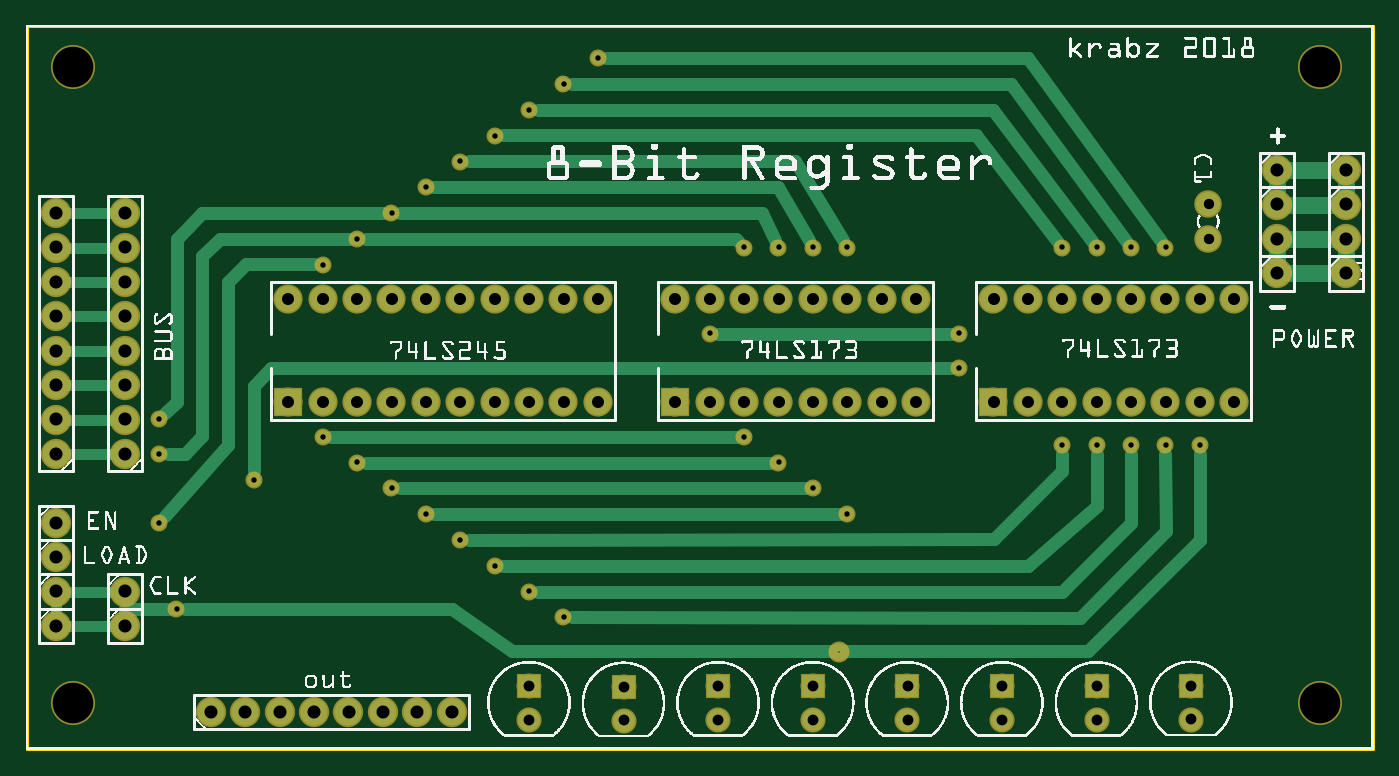
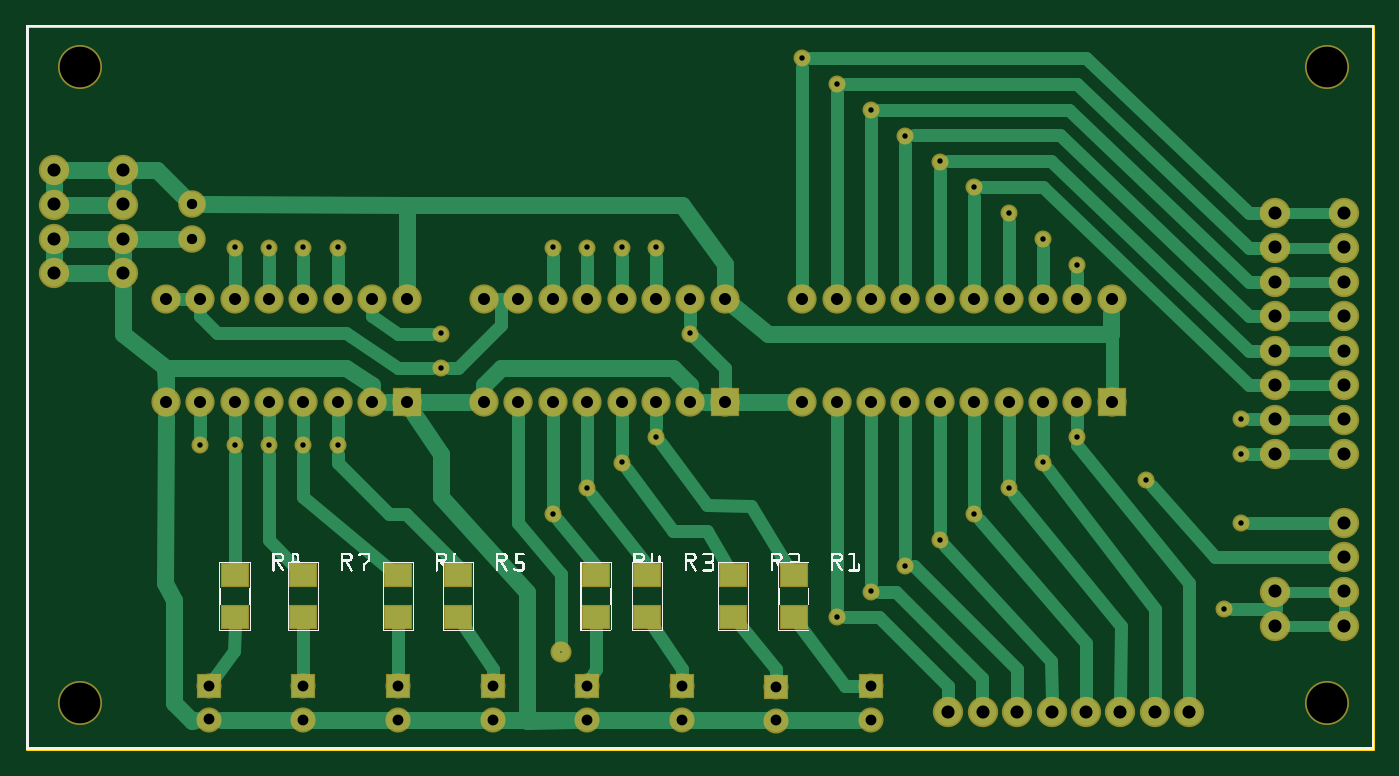
Circuit board: 9 layer files. Board 99.4 x 53.4 mm.
- outline: register_v5_contour.gm1 (370 bytes)
- bottom_copper: register_v5_copperBottom.gbl (9887 bytes)
- top_copper: register_v5_copperTop.gtl (5490 bytes)
- drill: register_v5_drill.txt (2543 bytes)
- bottom_mask: register_v5_maskBottom.gbs (3141 bytes)
- top_mask: register_v5_maskTop.gts (2881 bytes)
- paste: register_v5_pasteMaskBottom.gbp (492 bytes)
- bottom_silk: register_v5_silkBottom.gbo (226909 bytes)
- top_silk: register_v5_silkTop.gto (369989 bytes)

=== outline: register_v5_contour.gm1 ===
G04 MADE WITH FRITZING*
G04 WWW.FRITZING.ORG*
G04 DOUBLE SIDED*
G04 HOLES PLATED*
G04 CONTOUR ON CENTER OF CONTOUR VECTOR*
%ASAXBY*%
%FSLAX23Y23*%
%MOIN*%
%OFA0B0*%
%SFA1.0B1.0*%
%ADD10R,3.919800X2.109420*%
%ADD11C,0.008000*%
%ADD10C,0.008*%
%LNCONTOUR*%
G90*
G70*
G54D10*
G54D11*
X4Y2105D02*
X3916Y2105D01*
X3916Y4D01*
X4Y4D01*
X4Y2105D01*
D02*
G04 End of contour*
M02*
=== bottom_copper: register_v5_copperBottom.gbl (9887 bytes, source omitted) ===
=== top_copper: register_v5_copperTop.gtl (5490 bytes, source omitted) ===
=== drill: register_v5_drill.txt ===
; NON-PLATED HOLES START AT T1
; THROUGH (PLATED) HOLES START AT T100
M48
INCH
T1C0.118110
T100C0.015748
T101C0.031497
T102C0.035000
T103C0.038000
T104C0.030000
T105C0.003937
%
T1
X001382Y019864
X001381Y001365
X037632Y019864
X037632Y001364
T100
X004381Y004114
X027132Y012114
X021882Y014614
X015632Y003864
X031132Y014614
X012632Y006114
X011632Y016364
X031132Y008864
X014632Y004614
X030132Y014614
X023882Y006864
X010632Y007614
X030132Y008864
X012632Y017114
X009631Y014864
X023882Y014614
X032132Y008864
X008631Y014114
X015632Y019364
X006632Y007864
X003883Y008612
X016632Y020114
X014632Y018614
X022882Y014614
X008631Y009114
X020882Y009114
X021882Y008364
X010632Y015614
X032132Y014614
X019882Y012114
X033132Y014614
X013632Y005364
X034132Y008864
X003883Y009624
X011632Y006864
X020882Y014614
X013632Y017864
X033132Y008864
X022882Y007614
X003882Y006614
X027132Y011114
X009631Y008364
T101
X022881Y000880
X028382Y000880
X022881Y001864
X025632Y000880
X033881Y001877
X028382Y001864
X017382Y000864
X017382Y001849
X014632Y000880
X025632Y001864
X033881Y000893
X020131Y000880
X014632Y001864
X020131Y001864
X031131Y000880
X031131Y001864
T102
X018882Y010114
X019882Y013114
X033132Y013114
X011632Y010114
X025882Y010114
X020882Y010114
X021882Y013114
X023882Y010114
X011632Y013114
X022882Y013114
X034132Y013114
X022882Y010114
X021882Y010114
X035132Y013114
X033132Y010114
X014632Y013114
X016632Y010114
X032132Y013114
X008632Y010114
X008632Y013114
X016632Y013114
X029132Y010114
X025882Y013114
X028132Y010114
X013632Y013114
X012632Y010114
X023882Y013114
X015632Y013114
X013632Y010114
X009632Y010114
X019882Y010114
X015632Y010114
X029132Y013114
X034132Y010114
X030132Y013114
X028132Y013114
X032132Y010114
X024882Y013114
X012632Y013114
X009632Y013114
X031132Y013114
X010632Y013114
X024882Y010114
X007632Y010114
X014632Y010114
X035132Y010114
X030132Y010114
X010632Y010114
X020882Y013114
X007632Y013114
X031132Y010114
X018882Y013114
T103
X000882Y004614
X000882Y015614
X002882Y013614
X000882Y011614
X000882Y009614
X000882Y006614
X002882Y011614
X010382Y001114
X038382Y016864
X009382Y001114
X000882Y003614
X036382Y013864
X000882Y014614
X012382Y001114
X000882Y008614
X002882Y012614
X002882Y003614
X002882Y009614
X006382Y001114
X008382Y001114
X002882Y004614
X038382Y014864
X036382Y015864
X005382Y001114
X002882Y014614
X000882Y012614
X038382Y013864
X002882Y015614
X000882Y013614
X002882Y008614
X000882Y005614
X036382Y014864
X007382Y001114
X002882Y010614
X011382Y001114
X038382Y015864
X036382Y016864
X000882Y010614
T104
X034382Y015866
X034382Y014864
T105
X023632Y002864
T00
M30

=== bottom_mask: register_v5_maskBottom.gbs ===
G04 MADE WITH FRITZING*
G04 WWW.FRITZING.ORG*
G04 DOUBLE SIDED*
G04 HOLES PLATED*
G04 CONTOUR ON CENTER OF CONTOUR VECTOR*
%ASAXBY*%
%FSLAX23Y23*%
%MOIN*%
%OFA0B0*%
%SFA1.0B1.0*%
%ADD10C,0.049370*%
%ADD11C,0.088000*%
%ADD12C,0.080000*%
%ADD13C,0.072992*%
%ADD14C,0.061181*%
%ADD15C,0.128110*%
%ADD16C,0.085000*%
%ADD17R,0.084803X0.072992*%
%ADD18R,0.072992X0.072992*%
%ADD19R,0.085000X0.085000*%
%LNMASK0*%
G90*
G70*
G54D10*
X388Y962D03*
X388Y861D03*
X3413Y886D03*
G54D11*
X3838Y1686D03*
X3638Y1686D03*
X3838Y1386D03*
X3638Y1386D03*
G54D12*
X3438Y1587D03*
X3438Y1486D03*
G54D13*
X3388Y188D03*
X3388Y89D03*
X3113Y186D03*
X3113Y88D03*
X2838Y186D03*
X2838Y88D03*
X2563Y186D03*
X2563Y88D03*
X2288Y186D03*
X2288Y88D03*
X2013Y186D03*
X2013Y88D03*
X1738Y185D03*
X1738Y86D03*
X1463Y186D03*
X1463Y88D03*
G54D10*
X863Y911D03*
X2088Y911D03*
X963Y836D03*
X2188Y836D03*
X2288Y761D03*
X1063Y761D03*
X2388Y686D03*
X1163Y686D03*
X3013Y886D03*
X1263Y611D03*
X3113Y886D03*
X1363Y536D03*
X3213Y886D03*
X1463Y461D03*
X3313Y886D03*
X1563Y386D03*
X2088Y1461D03*
X963Y1486D03*
X2188Y1461D03*
X1063Y1561D03*
X2288Y1461D03*
X1163Y1636D03*
X2388Y1461D03*
X1263Y1711D03*
X3013Y1461D03*
X1363Y1786D03*
X3113Y1461D03*
X1463Y1861D03*
X3213Y1461D03*
X1563Y1936D03*
X3313Y1461D03*
X1663Y2011D03*
X863Y1411D03*
G54D11*
X3838Y1586D03*
X3838Y1486D03*
X3638Y1586D03*
X3638Y1486D03*
G54D14*
X2363Y286D03*
G54D10*
X438Y411D03*
X663Y786D03*
X2713Y1111D03*
X1988Y1211D03*
X2713Y1211D03*
X388Y661D03*
G54D11*
X538Y111D03*
X638Y111D03*
X738Y111D03*
X838Y111D03*
X938Y111D03*
X1038Y111D03*
X1138Y111D03*
X1238Y111D03*
G54D15*
X138Y137D03*
X138Y1986D03*
X3763Y136D03*
X3763Y1986D03*
G54D16*
X763Y1011D03*
X763Y1311D03*
X863Y1011D03*
X863Y1311D03*
X963Y1011D03*
X963Y1311D03*
X1063Y1011D03*
X1063Y1311D03*
X1163Y1011D03*
X1163Y1311D03*
X1263Y1011D03*
X1263Y1311D03*
X1363Y1011D03*
X1363Y1311D03*
X1463Y1011D03*
X1463Y1311D03*
X1563Y1011D03*
X1563Y1311D03*
X1663Y1011D03*
X1663Y1311D03*
X1888Y1011D03*
X1888Y1311D03*
X1988Y1011D03*
X1988Y1311D03*
X2088Y1011D03*
X2088Y1311D03*
X2188Y1011D03*
X2188Y1311D03*
X2288Y1011D03*
X2288Y1311D03*
X2388Y1011D03*
X2388Y1311D03*
X2488Y1011D03*
X2488Y1311D03*
X2588Y1011D03*
X2588Y1311D03*
X2813Y1011D03*
X2813Y1311D03*
X2913Y1011D03*
X2913Y1311D03*
X3013Y1011D03*
X3013Y1311D03*
X3113Y1011D03*
X3113Y1311D03*
X3213Y1011D03*
X3213Y1311D03*
X3313Y1011D03*
X3313Y1311D03*
X3413Y1011D03*
X3413Y1311D03*
X3513Y1011D03*
X3513Y1311D03*
G54D11*
X88Y561D03*
X88Y361D03*
X288Y361D03*
X88Y461D03*
X288Y461D03*
X88Y861D03*
X88Y961D03*
X88Y1061D03*
X88Y1161D03*
X88Y1261D03*
X88Y1361D03*
X88Y1461D03*
X88Y1561D03*
X288Y861D03*
X288Y961D03*
X288Y1061D03*
X288Y1161D03*
X288Y1261D03*
X288Y1361D03*
X288Y1461D03*
X288Y1561D03*
X88Y661D03*
G54D17*
X3313Y509D03*
X3313Y386D03*
X3113Y509D03*
X3113Y386D03*
X2838Y509D03*
X2838Y386D03*
X2663Y509D03*
X2663Y386D03*
X2263Y509D03*
X2263Y386D03*
X2113Y509D03*
X2113Y386D03*
X1863Y509D03*
X1863Y386D03*
X1688Y509D03*
X1688Y386D03*
G54D18*
X3388Y188D03*
X3113Y186D03*
X2838Y186D03*
X2563Y186D03*
X2288Y186D03*
X2013Y186D03*
X1738Y185D03*
X1463Y186D03*
G54D19*
X763Y1011D03*
X1888Y1011D03*
X2813Y1011D03*
G04 End of Mask0*
M02*
=== top_mask: register_v5_maskTop.gts ===
G04 MADE WITH FRITZING*
G04 WWW.FRITZING.ORG*
G04 DOUBLE SIDED*
G04 HOLES PLATED*
G04 CONTOUR ON CENTER OF CONTOUR VECTOR*
%ASAXBY*%
%FSLAX23Y23*%
%MOIN*%
%OFA0B0*%
%SFA1.0B1.0*%
%ADD10C,0.049370*%
%ADD11C,0.088000*%
%ADD12C,0.080000*%
%ADD13C,0.072992*%
%ADD14C,0.061181*%
%ADD15C,0.128110*%
%ADD16C,0.085000*%
%ADD17R,0.072992X0.072992*%
%ADD18R,0.085000X0.085000*%
%LNMASK1*%
G90*
G70*
G54D10*
X388Y962D03*
X388Y861D03*
X3413Y886D03*
G54D11*
X3838Y1686D03*
X3638Y1686D03*
X3838Y1386D03*
X3638Y1386D03*
G54D12*
X3438Y1587D03*
X3438Y1486D03*
G54D13*
X3388Y188D03*
X3388Y89D03*
X3113Y186D03*
X3113Y88D03*
X2838Y186D03*
X2838Y88D03*
X2563Y186D03*
X2563Y88D03*
X2288Y186D03*
X2288Y88D03*
X2013Y186D03*
X2013Y88D03*
X1738Y185D03*
X1738Y86D03*
X1463Y186D03*
X1463Y88D03*
G54D10*
X863Y911D03*
X2088Y911D03*
X963Y836D03*
X2188Y836D03*
X2288Y761D03*
X1063Y761D03*
X2388Y686D03*
X1163Y686D03*
X3013Y886D03*
X1263Y611D03*
X3113Y886D03*
X1363Y536D03*
X3213Y886D03*
X1463Y461D03*
X3313Y886D03*
X1563Y386D03*
X2088Y1461D03*
X963Y1486D03*
X2188Y1461D03*
X1063Y1561D03*
X2288Y1461D03*
X1163Y1636D03*
X2388Y1461D03*
X1263Y1711D03*
X3013Y1461D03*
X1363Y1786D03*
X3113Y1461D03*
X1463Y1861D03*
X3213Y1461D03*
X1563Y1936D03*
X3313Y1461D03*
X1663Y2011D03*
X863Y1411D03*
G54D11*
X3838Y1586D03*
X3838Y1486D03*
X3638Y1586D03*
X3638Y1486D03*
G54D14*
X2363Y286D03*
G54D10*
X438Y411D03*
X663Y786D03*
X2713Y1111D03*
X1988Y1211D03*
X2713Y1211D03*
X388Y661D03*
G54D11*
X538Y111D03*
X638Y111D03*
X738Y111D03*
X838Y111D03*
X938Y111D03*
X1038Y111D03*
X1138Y111D03*
X1238Y111D03*
G54D15*
X138Y137D03*
X138Y1986D03*
X3763Y136D03*
X3763Y1986D03*
G54D16*
X763Y1011D03*
X763Y1311D03*
X863Y1011D03*
X863Y1311D03*
X963Y1011D03*
X963Y1311D03*
X1063Y1011D03*
X1063Y1311D03*
X1163Y1011D03*
X1163Y1311D03*
X1263Y1011D03*
X1263Y1311D03*
X1363Y1011D03*
X1363Y1311D03*
X1463Y1011D03*
X1463Y1311D03*
X1563Y1011D03*
X1563Y1311D03*
X1663Y1011D03*
X1663Y1311D03*
X1888Y1011D03*
X1888Y1311D03*
X1988Y1011D03*
X1988Y1311D03*
X2088Y1011D03*
X2088Y1311D03*
X2188Y1011D03*
X2188Y1311D03*
X2288Y1011D03*
X2288Y1311D03*
X2388Y1011D03*
X2388Y1311D03*
X2488Y1011D03*
X2488Y1311D03*
X2588Y1011D03*
X2588Y1311D03*
X2813Y1011D03*
X2813Y1311D03*
X2913Y1011D03*
X2913Y1311D03*
X3013Y1011D03*
X3013Y1311D03*
X3113Y1011D03*
X3113Y1311D03*
X3213Y1011D03*
X3213Y1311D03*
X3313Y1011D03*
X3313Y1311D03*
X3413Y1011D03*
X3413Y1311D03*
X3513Y1011D03*
X3513Y1311D03*
G54D11*
X88Y561D03*
X88Y361D03*
X288Y361D03*
X88Y461D03*
X288Y461D03*
X88Y861D03*
X88Y961D03*
X88Y1061D03*
X88Y1161D03*
X88Y1261D03*
X88Y1361D03*
X88Y1461D03*
X88Y1561D03*
X288Y861D03*
X288Y961D03*
X288Y1061D03*
X288Y1161D03*
X288Y1261D03*
X288Y1361D03*
X288Y1461D03*
X288Y1561D03*
X88Y661D03*
G54D17*
X3388Y188D03*
X3113Y186D03*
X2838Y186D03*
X2563Y186D03*
X2288Y186D03*
X2013Y186D03*
X1738Y185D03*
X1463Y186D03*
G54D18*
X763Y1011D03*
X1888Y1011D03*
X2813Y1011D03*
G04 End of Mask1*
M02*
=== paste: register_v5_pasteMaskBottom.gbp ===
G04 MADE WITH FRITZING*
G04 WWW.FRITZING.ORG*
G04 DOUBLE SIDED*
G04 HOLES PLATED*
G04 CONTOUR ON CENTER OF CONTOUR VECTOR*
%ASAXBY*%
%FSLAX23Y23*%
%MOIN*%
%OFA0B0*%
%SFA1.0B1.0*%
%ADD10R,0.074803X0.062992*%
%LNPASTEMASK0*%
G90*
G70*
G54D10*
X3313Y509D03*
X3313Y386D03*
X3113Y509D03*
X3113Y386D03*
X2838Y509D03*
X2838Y386D03*
X2663Y509D03*
X2663Y386D03*
X2263Y509D03*
X2263Y386D03*
X2113Y509D03*
X2113Y386D03*
X1863Y509D03*
X1863Y386D03*
X1688Y509D03*
X1688Y386D03*
G04 End of PasteMask0*
M02*
=== bottom_silk: register_v5_silkBottom.gbo (226909 bytes, source omitted) ===
=== top_silk: register_v5_silkTop.gto (369989 bytes, source omitted) ===
